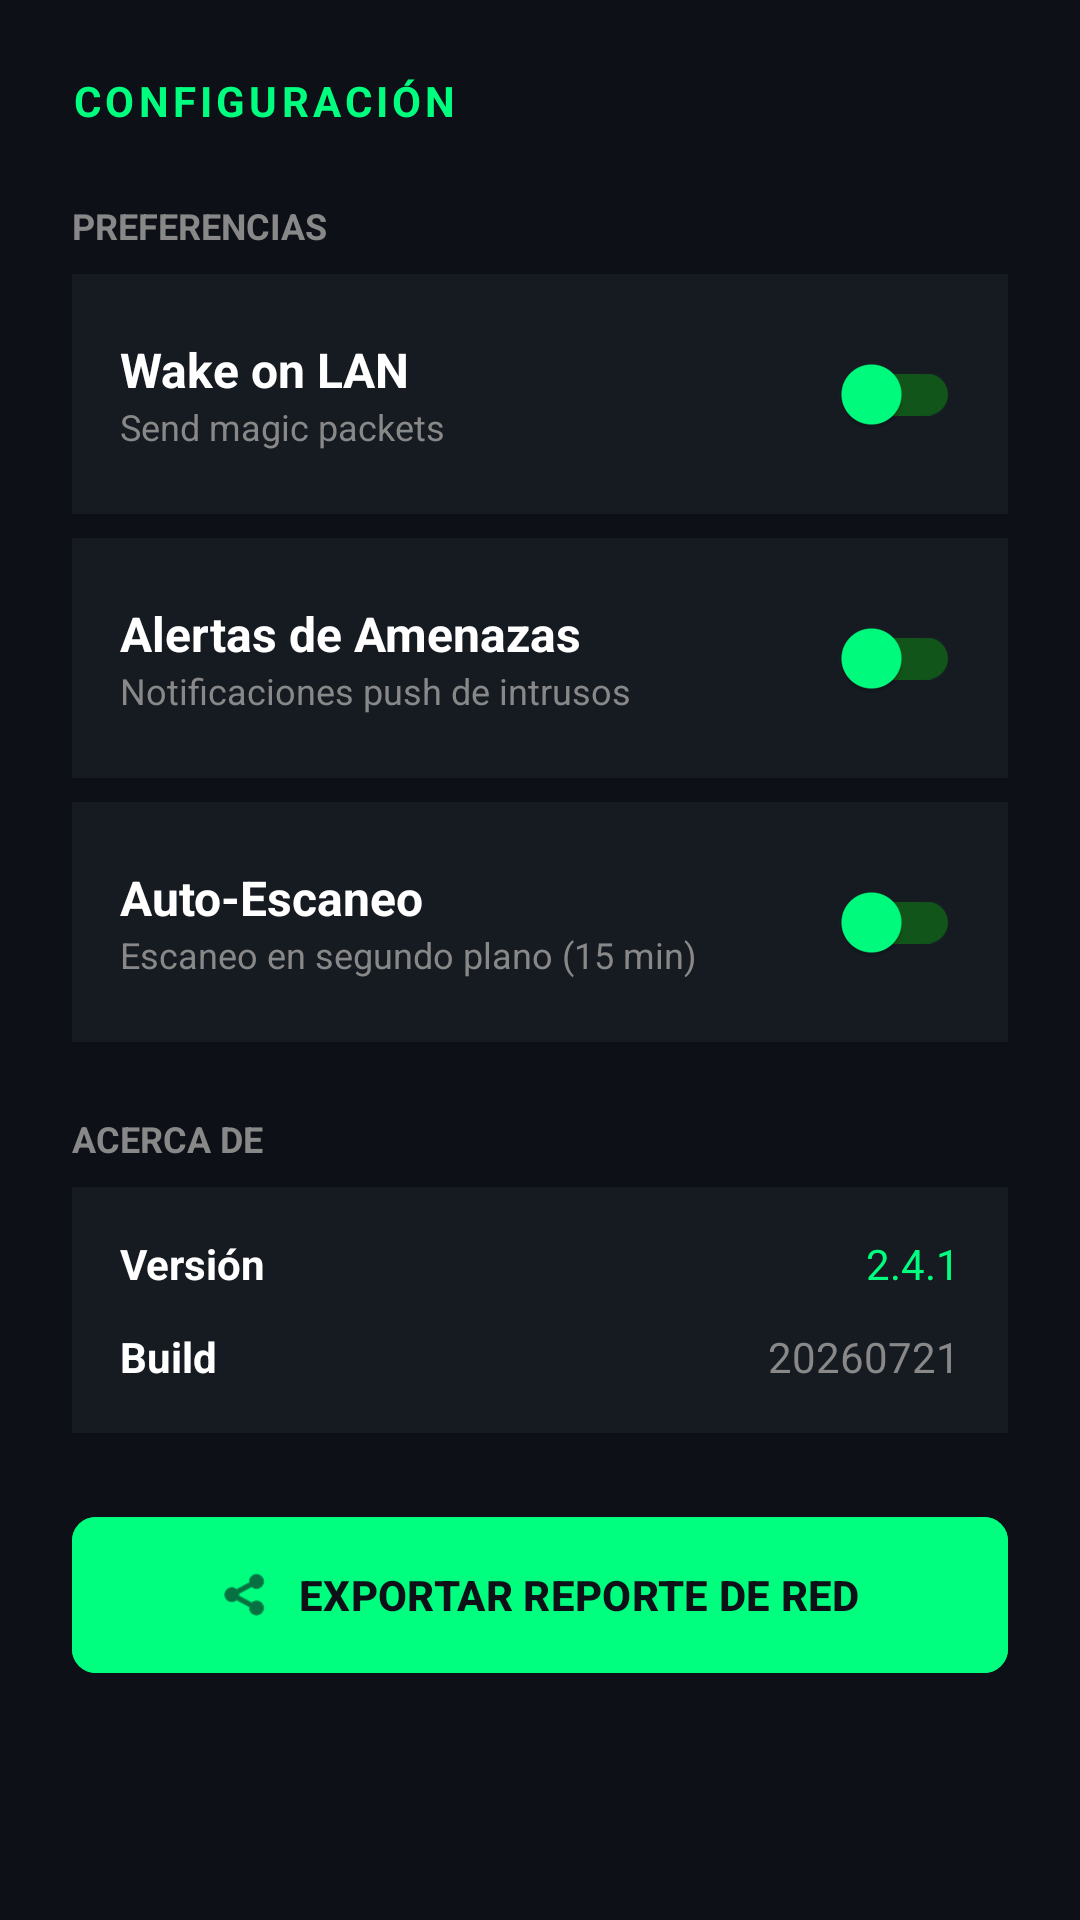

The Android layout XML behind this screen, and the referenced resources:
<!-- AndroidManifest.xml: application theme Theme.NetScope -->
<!-- res/layout/fragment_settings.xml -->
<?xml version="1.0" encoding="utf-8"?>
<ScrollView xmlns:android="http://schemas.android.com/apk/res/android"
    xmlns:app="http://schemas.android.com/apk/res-auto"
    android:layout_width="match_parent"
    android:layout_height="match_parent"
    android:background="@color/primary_background">

    <LinearLayout
        android:layout_width="match_parent"
        android:layout_height="wrap_content"
        android:orientation="vertical"
        android:padding="24dp">

        <TextView
            android:layout_width="wrap_content"
            android:layout_height="wrap_content"
            android:text="CONFIGURACIÓN"
            android:textColor="@color/neon_accent"
            android:textSize="14sp"
            android:textStyle="bold"
            android:letterSpacing="0.1"
            android:layout_marginBottom="24dp"/>

        <TextView
            android:layout_width="wrap_content"
            android:layout_height="wrap_content"
            android:text="PREFERENCIAS"
            android:textColor="@color/text_secondary"
            android:textSize="12sp"
            android:textStyle="bold"
            android:layout_marginBottom="8dp"/>

        
        <LinearLayout
            android:layout_width="match_parent"
            android:layout_height="wrap_content"
            android:orientation="horizontal"
            android:background="@color/card_background"
            android:padding="16dp"
            android:layout_marginBottom="8dp"
            android:gravity="center_vertical">
            <LinearLayout
                android:layout_width="0dp"
                android:layout_height="wrap_content"
                android:layout_weight="1"
                android:orientation="vertical">
                <TextView android:layout_width="wrap_content" android:layout_height="wrap_content" android:text="Wake on LAN" android:textColor="@color/text_primary" android:textSize="16sp" android:textStyle="bold"/>
                <TextView android:layout_width="wrap_content" android:layout_height="wrap_content" android:text="Send magic packets" android:textColor="@color/text_secondary" android:textSize="12sp"/>
            </LinearLayout>
            <com.google.android.material.switchmaterial.SwitchMaterial
                android:id="@+id/switchWol"
                android:layout_width="wrap_content"
                android:layout_height="wrap_content"
                app:thumbTint="@color/neon_accent"
                app:trackTint="#4000FF00" />
        </LinearLayout>

        
        <LinearLayout
            android:layout_width="match_parent"
            android:layout_height="wrap_content"
            android:orientation="horizontal"
            android:background="@color/card_background"
            android:padding="16dp"
            android:layout_marginBottom="8dp"
            android:gravity="center_vertical">
            <LinearLayout
                android:layout_width="0dp"
                android:layout_height="wrap_content"
                android:layout_weight="1"
                android:orientation="vertical">
                <TextView android:layout_width="wrap_content" android:layout_height="wrap_content" android:text="Alertas de Amenazas" android:textColor="@color/text_primary" android:textSize="16sp" android:textStyle="bold"/>
                <TextView android:layout_width="wrap_content" android:layout_height="wrap_content" android:text="Notificaciones push de intrusos" android:textColor="@color/text_secondary" android:textSize="12sp"/>
            </LinearLayout>
            <com.google.android.material.switchmaterial.SwitchMaterial
                android:id="@+id/switchThreats"
                android:layout_width="wrap_content"
                android:layout_height="wrap_content"
                app:thumbTint="@color/neon_accent"
                app:trackTint="#4000FF00" />
        </LinearLayout>

        
        <LinearLayout
            android:layout_width="match_parent"
            android:layout_height="wrap_content"
            android:orientation="horizontal"
            android:background="@color/card_background"
            android:padding="16dp"
            android:layout_marginBottom="24dp"
            android:gravity="center_vertical">
            <LinearLayout
                android:layout_width="0dp"
                android:layout_height="wrap_content"
                android:layout_weight="1"
                android:orientation="vertical">
                <TextView android:layout_width="wrap_content" android:layout_height="wrap_content" android:text="Auto-Escaneo" android:textColor="@color/text_primary" android:textSize="16sp" android:textStyle="bold"/>
                <TextView android:layout_width="wrap_content" android:layout_height="wrap_content" android:text="Escaneo en segundo plano (15 min)" android:textColor="@color/text_secondary" android:textSize="12sp"/>
            </LinearLayout>
            <com.google.android.material.switchmaterial.SwitchMaterial
                android:id="@+id/switchAutoScan"
                android:layout_width="wrap_content"
                android:layout_height="wrap_content"
                app:thumbTint="@color/neon_accent"
                app:trackTint="#4000FF00" />
        </LinearLayout>

        <TextView
            android:layout_width="wrap_content"
            android:layout_height="wrap_content"
            android:text="ACERCA DE"
            android:textColor="@color/text_secondary"
            android:textSize="12sp"
            android:textStyle="bold"
            android:layout_marginBottom="8dp"/>

        <LinearLayout
            android:layout_width="match_parent"
            android:layout_height="wrap_content"
            android:orientation="vertical"
            android:background="@color/card_background"
            android:padding="16dp"
            android:layout_marginBottom="24dp">
            <RelativeLayout android:layout_width="match_parent" android:layout_height="wrap_content" android:layout_marginBottom="12dp">
                <TextView android:layout_width="wrap_content" android:layout_height="wrap_content" android:text="Versión" android:textColor="@color/text_primary" android:textSize="14sp" android:textStyle="bold"/>
                <TextView android:layout_width="wrap_content" android:layout_height="wrap_content" android:text="2.4.1" android:textColor="@color/neon_accent" android:textSize="14sp" android:layout_alignParentRight="true"/>
            </RelativeLayout>
            <RelativeLayout android:layout_width="match_parent" android:layout_height="wrap_content">
                <TextView android:layout_width="wrap_content" android:layout_height="wrap_content" android:text="Build" android:textColor="@color/text_primary" android:textSize="14sp" android:textStyle="bold"/>
                <TextView android:layout_width="wrap_content" android:layout_height="wrap_content" android:text="20260721" android:textColor="@color/text_secondary" android:textSize="14sp" android:layout_alignParentRight="true"/>
            </RelativeLayout>
        </LinearLayout>

        <com.google.android.material.button.MaterialButton
            android:id="@+id/btnExportReport"
            android:layout_width="match_parent"
            android:layout_height="60dp"
            android:text="EXPORTAR REPORTE DE RED"
            android:backgroundTint="@color/neon_accent"
            android:textColor="@color/primary_background"
            android:textStyle="bold"
            app:cornerRadius="8dp"
            app:icon="@android:drawable/ic_menu_share"
            app:iconTint="@color/primary_background"
            app:iconGravity="textStart"/>
    </LinearLayout>
</ScrollView>
<!-- resources referenced by this layout -->
<resources>
  <color name="card_background">#161B22</color>
  <color name="neon_accent">#00FF7F</color>
  <color name="primary_background">#0D1117</color>
  <color name="text_primary">#FFFFFF</color>
  <color name="text_secondary">#888888</color>
  <style name="Theme.NetScope" parent="Base.Theme.NetScope" />
  <style name="Base.Theme.NetScope" parent="Theme.Material3.DayNight.NoActionBar">
  
          
          
          <item name="android:statusBarColor">#0D1117</item>
  
          
          <item name="android:windowLightStatusBar">false</item>
  
      </style>
</resources>
